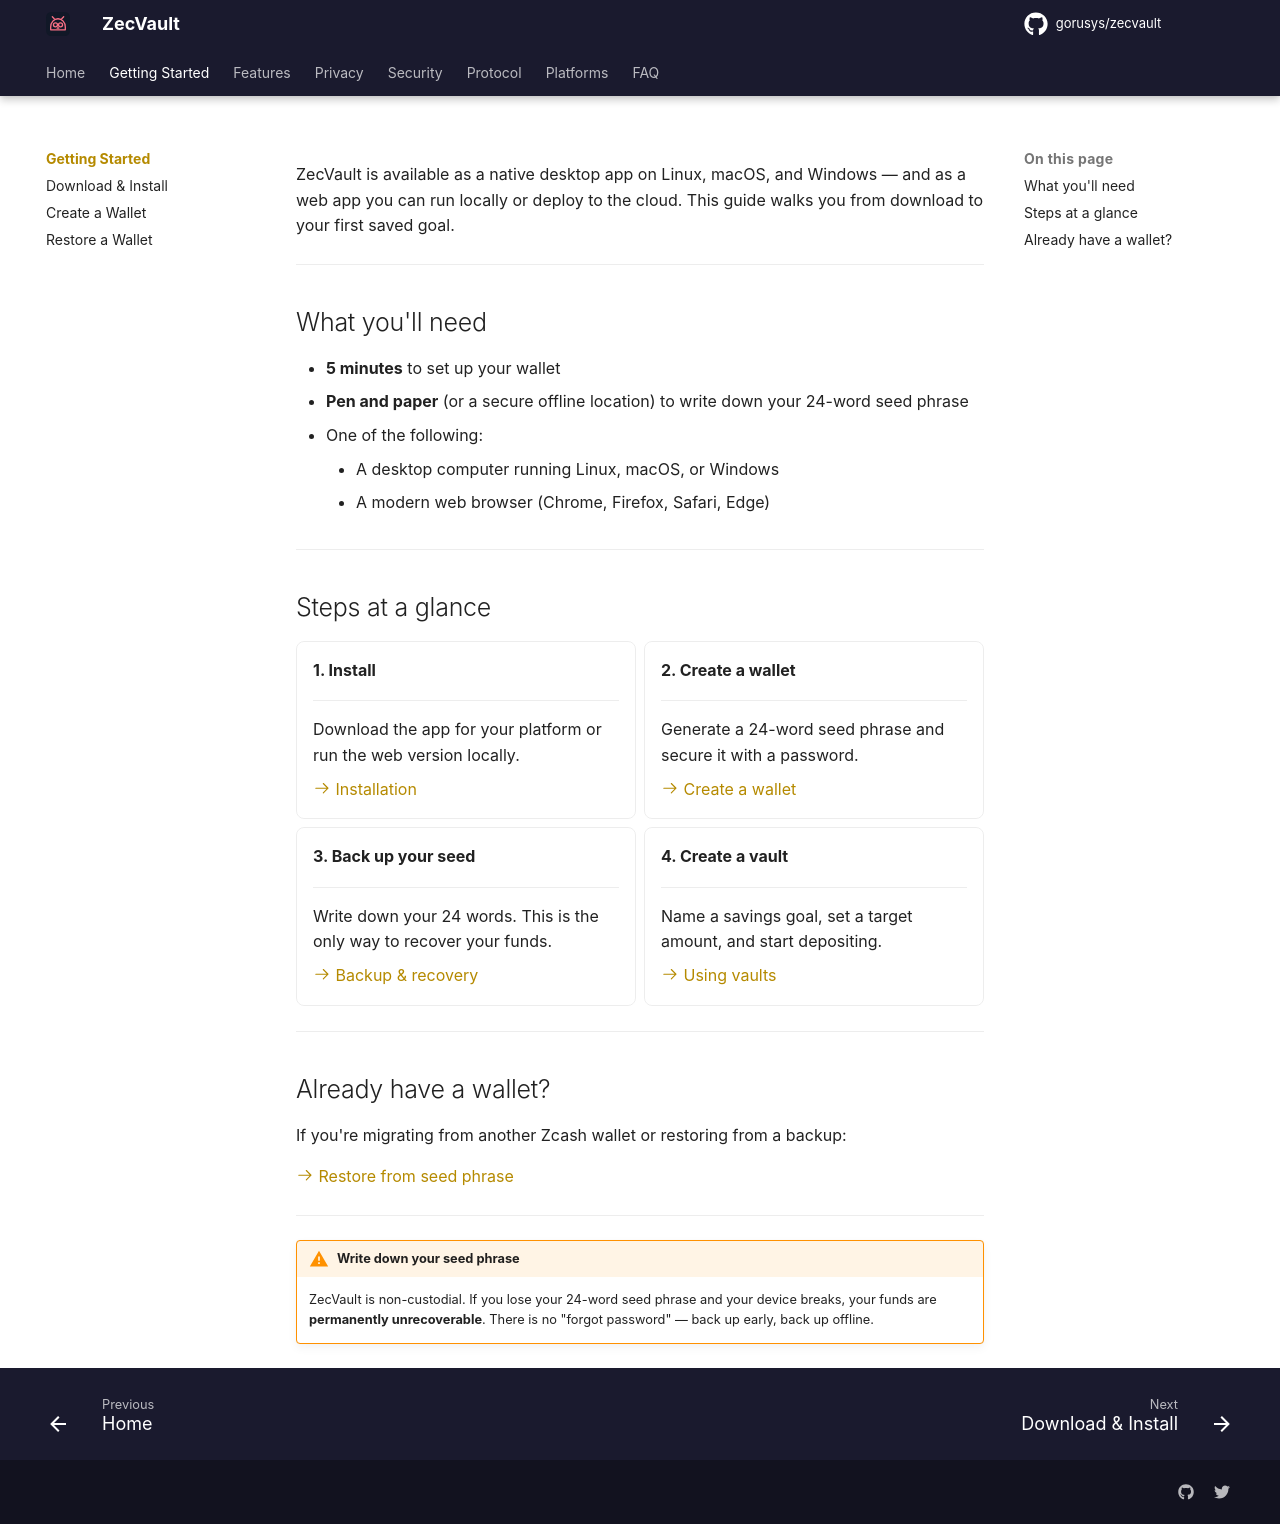

repository: gorusys/zecvault-docs · page: getting-started/index.html · generator: mkdocs

# Getting Started

ZecVault is available as a native desktop app on Linux, macOS, and Windows — and as a web app you can run locally or deploy to the cloud. This guide walks you from download to your first saved goal.

---

## What you'll need

- **5 minutes** to set up your wallet
- **Pen and paper** (or a secure offline location) to write down your 24-word seed phrase
- One of the following:
    - A desktop computer running Linux, macOS, or Windows
    - A modern web browser (Chrome, Firefox, Safari, Edge)

---

## Steps at a glance

<div class="grid cards" markdown>

-   **1. Install**

    ---

    Download the app for your platform or run the web version locally.

    [:octicons-arrow-right-24: Installation](installation.md)

-   **2. Create a wallet**

    ---

    Generate a 24-word seed phrase and secure it with a password.

    [:octicons-arrow-right-24: Create a wallet](create-wallet.md)

-   **3. Back up your seed**

    ---

    Write down your 24 words. This is the only way to recover your funds.

    [:octicons-arrow-right-24: Backup & recovery](../security/backup.md)

-   **4. Create a vault**

    ---

    Name a savings goal, set a target amount, and start depositing.

    [:octicons-arrow-right-24: Using vaults](../features/vaults.md)

</div>

---

## Already have a wallet?

If you're migrating from another Zcash wallet or restoring from a backup:

[:octicons-arrow-right-24: Restore from seed phrase](restore-wallet.md)

---

!!! warning "Write down your seed phrase"
    ZecVault is non-custodial. If you lose your 24-word seed phrase and your device breaks, your funds are **permanently unrecoverable**. There is no "forgot password" — back up early, back up offline.
